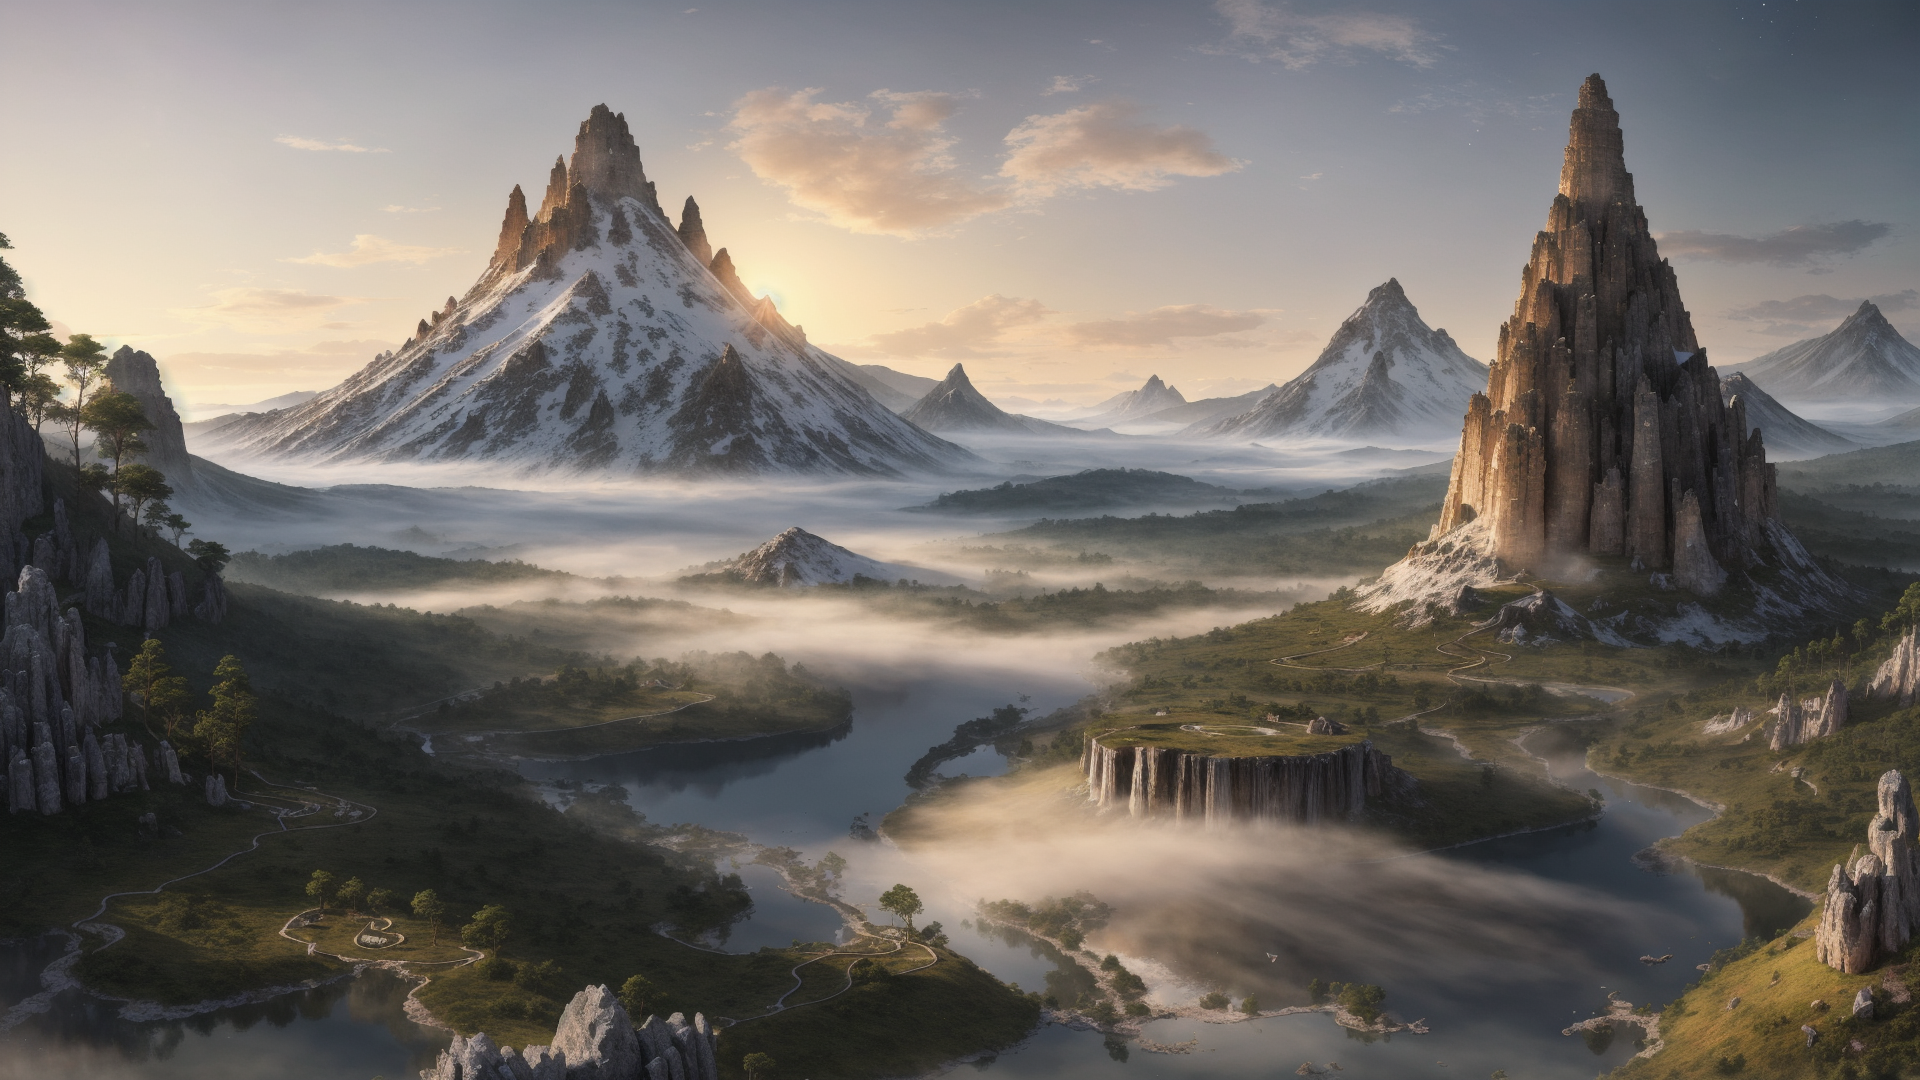
Generation parameters embedded in this image by AUTOMATIC1111 Stable Diffusion web UI or a fork of it (Forge, ...) (PNG 'parameters' text chunk):
sprawling landscapes,majestic mountains,enchanted forest,mystical rivers,shimmering lakes,towering waterfalls,ethereal fog,golden sunrise,silver moonlight,fantastical creatures,mythical beasts,ancient ruins,lost civilizations,floating islands,enchanted castles,crystal caverns,fiery volcanoes,icy tundras,lush greenery,vibrant flora,mythical gods,celestial skies,dramatic lighting,deep shadows,glowing horizons,panoramic views,atmospheric effects,surreal environments,8K ultra-high resolution,photorealistic textures,complex ecosystems,immersive worlds,expansive horizons,ambient lighting,detailed terrain,vibrant ecosystems,narrative elements,story-driven scenes,high dynamic range,depth of field,advanced rendering,powerful visual storytelling,atmospheric perspective,digital oil painting,grand scale,epic proportions,intricate details,visual poetry,vivid colors,high contrast,dramatic impact.,
Negative prompt: (worst quality, low quality:1.3),logo,(negativeXL_D),(ng_deepnegative_v1_75t),(BadNegAnatomyV1-neg),(badhandv4:2.1),(easynegative),(bad-hands-5:2.1),(5-funny-looking-fingers:2.1),bad-hands-5,bad_prompt_version2,deformed,missing limbs,amputated,disfigured,Ugly,Unrealistic Eyes,(disfigured, deformed, distorted:1.3),(un-detailed skin, lowres, bad anatomy, bad hands),missing fingers,extra digit,fewer digits,cropped,worst quality,low quality,normal quality,jpeg artifacts,signature,watermark,extra fingers,fused fingers,too many fingers,extra legs,extra arms,extra foot,cloned face,mutated hands,airbrushed,glossy,unretouched,Bad Lighting,Extra Limbs,merging,worst quality,bad lighting,cropped,blurry,low-quality,deformed,text,poorly drawn,bad art,bad angle,boring,low-resolution,worst quality,bad composition,terrible lighting,bad anatomy,
Steps: 30, Sampler: DPM++ 2M, Schedule type: Karras, CFG scale: 7, Seed: 2534201373, Size: 768x512, Model hash: ca2e3bd9f9, Model: landscapeRealistic_v20WarmColor, Denoising strength: 0.7, Clip skip: 2, Hires resize: 1920x1080, Hires upscaler: 003_realSR_BSRGAN_DFOWMFC_s64w8_SwinIR-L_x4_GAN, Version: v1.9.4